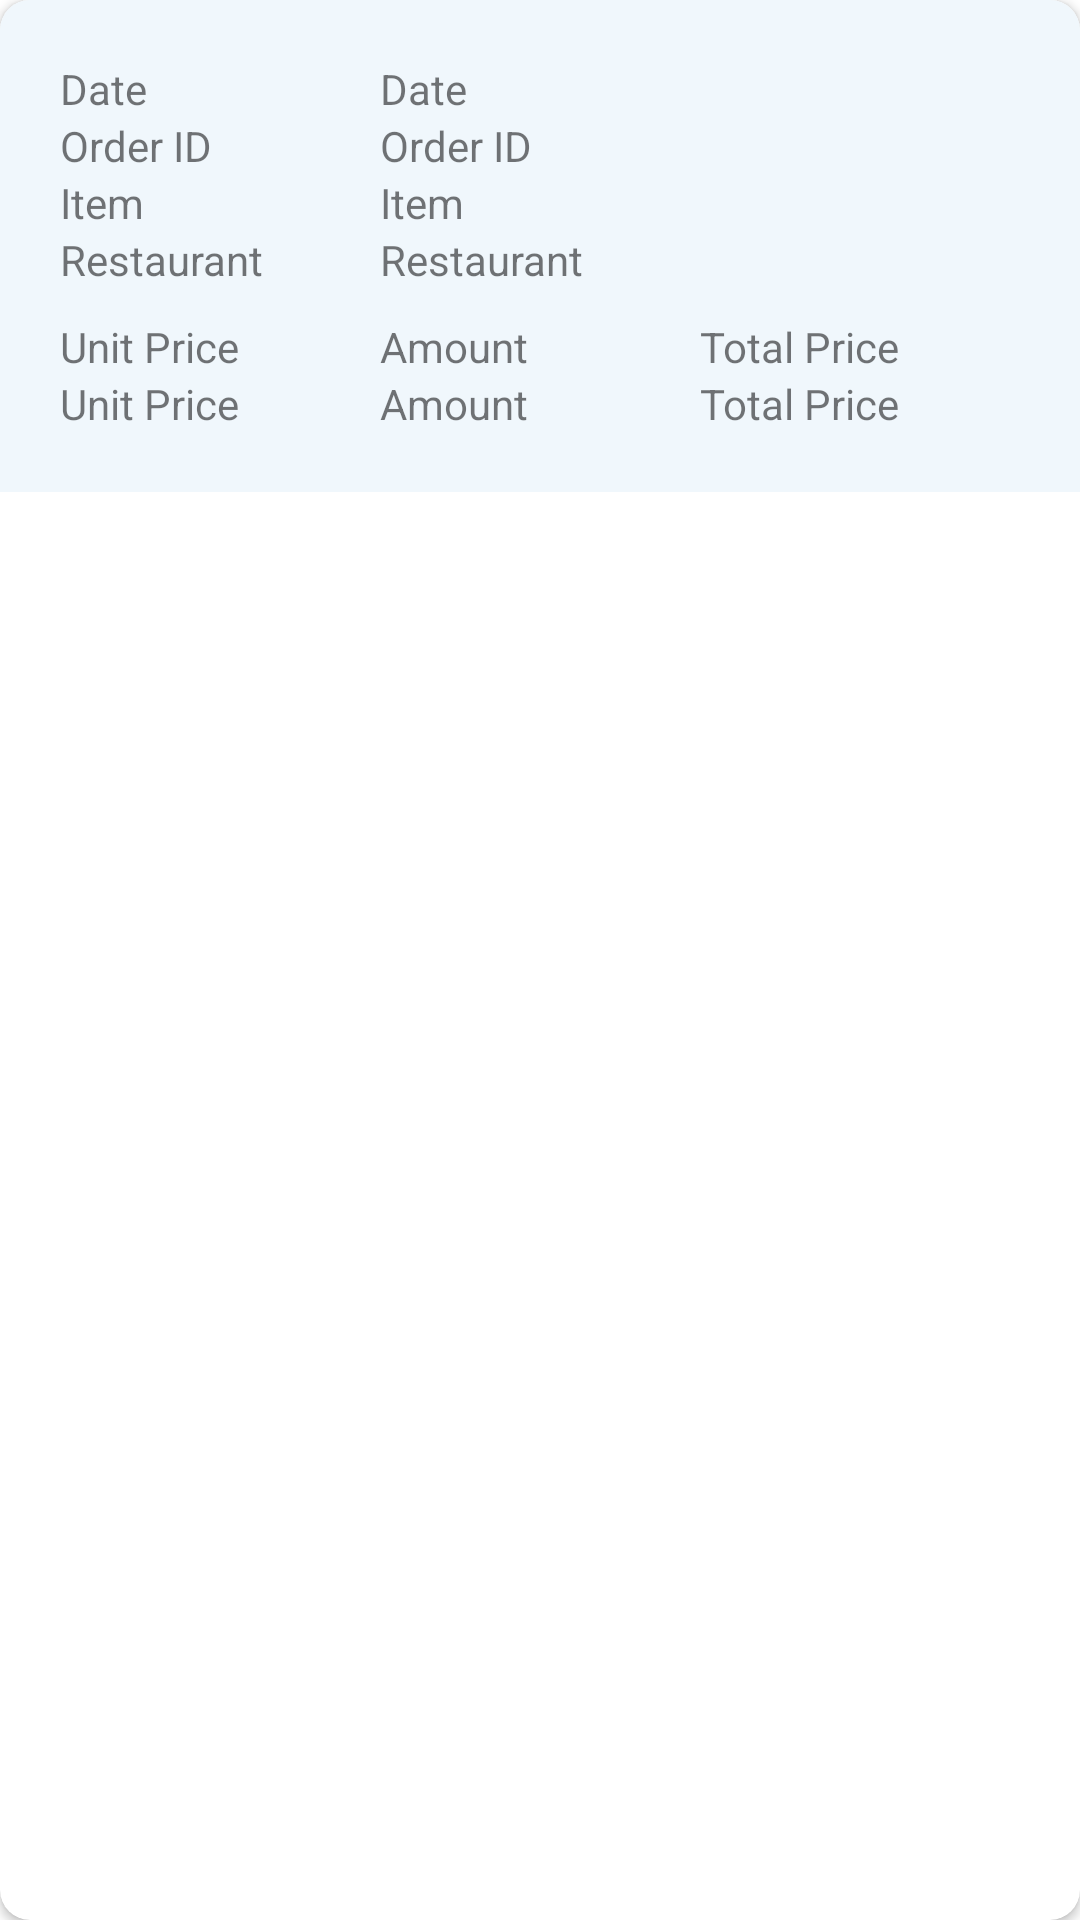

Produce the Android XML layout that renders to this screen, including the resource entries it uses.
<!-- AndroidManifest.xml: application theme Theme.Food_App_v03 -->
<!-- res/layout/history_item.xml -->
<?xml version="1.0" encoding="utf-8"?>
<androidx.cardview.widget.CardView xmlns:android="http://schemas.android.com/apk/res/android"
    android:layout_width="match_parent"
    android:layout_height="wrap_content"
    xmlns:app="http://schemas.android.com/apk/res-auto"
    app:cardCornerRadius="10dp"
    android:layout_marginStart="20dp"
    android:layout_marginEnd="20dp"
    android:layout_marginBottom="10dp"
    android:layout_marginTop="10dp">

    <LinearLayout
        android:layout_width="match_parent"
        android:layout_height="wrap_content"
        android:orientation="vertical"
        android:padding="20dp"
        android:background="@color/light_blue">

        <LinearLayout
            android:layout_width="match_parent"
            android:layout_height="wrap_content">

            <TextView
                android:layout_width="0dp"
                android:layout_height="wrap_content"
                android:layout_weight="1"
                android:text="Date">

            </TextView>

            <TextView
                android:id="@+id/h_date"
                android:layout_width="0dp"
                android:layout_height="wrap_content"
                android:layout_weight="2"
                android:text="Date">

            </TextView>
        </LinearLayout>

        <LinearLayout
            android:layout_width="match_parent"
            android:layout_height="wrap_content">

            <TextView
                android:layout_width="0dp"
                android:layout_height="wrap_content"
                android:layout_weight="1"
                android:text="Order ID">

            </TextView>

            <TextView
                android:id="@+id/h_orderID"
                android:layout_width="0dp"
                android:layout_height="wrap_content"
                android:layout_weight="2"
                android:text="Order ID">

            </TextView>
        </LinearLayout>

        <LinearLayout
            android:layout_width="match_parent"
            android:layout_height="wrap_content">

            <TextView
                android:layout_width="0dp"
                android:layout_height="wrap_content"
                android:layout_weight="1"
                android:text="Item">

            </TextView>

            <TextView
                android:id="@+id/h_orderItem"
                android:layout_width="0dp"
                android:layout_height="wrap_content"
                android:layout_weight="2"
                android:text="Item">

            </TextView>
        </LinearLayout>

        <LinearLayout
            android:layout_width="match_parent"
            android:layout_height="wrap_content">

            <TextView
                android:layout_width="0dp"
                android:layout_height="wrap_content"
                android:layout_weight="1"
                android:text="Restaurant">

            </TextView>

            <TextView
                android:id="@+id/h_restaurant"
                android:layout_width="0dp"
                android:layout_height="wrap_content"
                android:layout_weight="2"
                android:text="Restaurant">

            </TextView>
        </LinearLayout>

        <LinearLayout
            android:layout_width="match_parent"
            android:layout_height="wrap_content"
            android:paddingTop="10dp">

            <TextView
                android:layout_width="0dp"
                android:layout_height="wrap_content"
                android:layout_weight="1"
                android:text="Unit Price">

            </TextView>

            <TextView
                android:layout_width="0dp"
                android:layout_height="wrap_content"
                android:layout_weight="1"
                android:text="Amount">

            </TextView>

            <TextView
                android:layout_width="0dp"
                android:layout_height="wrap_content"
                android:layout_weight="1"
                android:text="Total Price">

            </TextView>
        </LinearLayout>

        <LinearLayout
            android:layout_width="match_parent"
            android:layout_height="wrap_content">

            <TextView
                android:id="@+id/h_unitPrice"
                android:layout_width="0dp"
                android:layout_height="wrap_content"
                android:layout_weight="1"
                android:text="Unit Price">

            </TextView>

            <TextView
                android:id="@+id/h_amount"
                android:layout_width="0dp"
                android:layout_height="wrap_content"
                android:layout_weight="1"
                android:text="Amount">

            </TextView>

            <TextView
                android:id="@+id/h_total"
                android:layout_width="0dp"
                android:layout_height="wrap_content"
                android:layout_weight="1"
                android:text="Total Price">

            </TextView>
        </LinearLayout>
    </LinearLayout>

</androidx.cardview.widget.CardView>
<!-- resources referenced by this layout -->
<resources>
  <color name="light_blue">#f0f7fc</color>
  <style name="Theme.Food_App_v03" parent="Theme.MaterialComponents.DayNight.NoActionBar">
          
          <item name="colorPrimary">@color/bright_pink</item>
          <item name="colorPrimaryVariant">@color/purple_700</item>
          <item name="colorOnPrimary">@color/white</item>
          
          <item name="colorSecondary">@color/teal_200</item>
          <item name="colorSecondaryVariant">@color/teal_700</item>
          <item name="colorOnSecondary">@color/black</item>
          
          <item name="android:statusBarColor" tools:targetApi="l">@color/black</item>
          <item name="fontFamily">@font/ubermovemedium</item>
          
      </style>
  <color name="purple_700">#FF3700B3</color>
  <color name="white">#FFFFFFFF</color>
  <color name="teal_200">#FF03DAC5</color>
  <color name="teal_700">#FF018786</color>
  <color name="black">#FF000000</color>
</resources>
